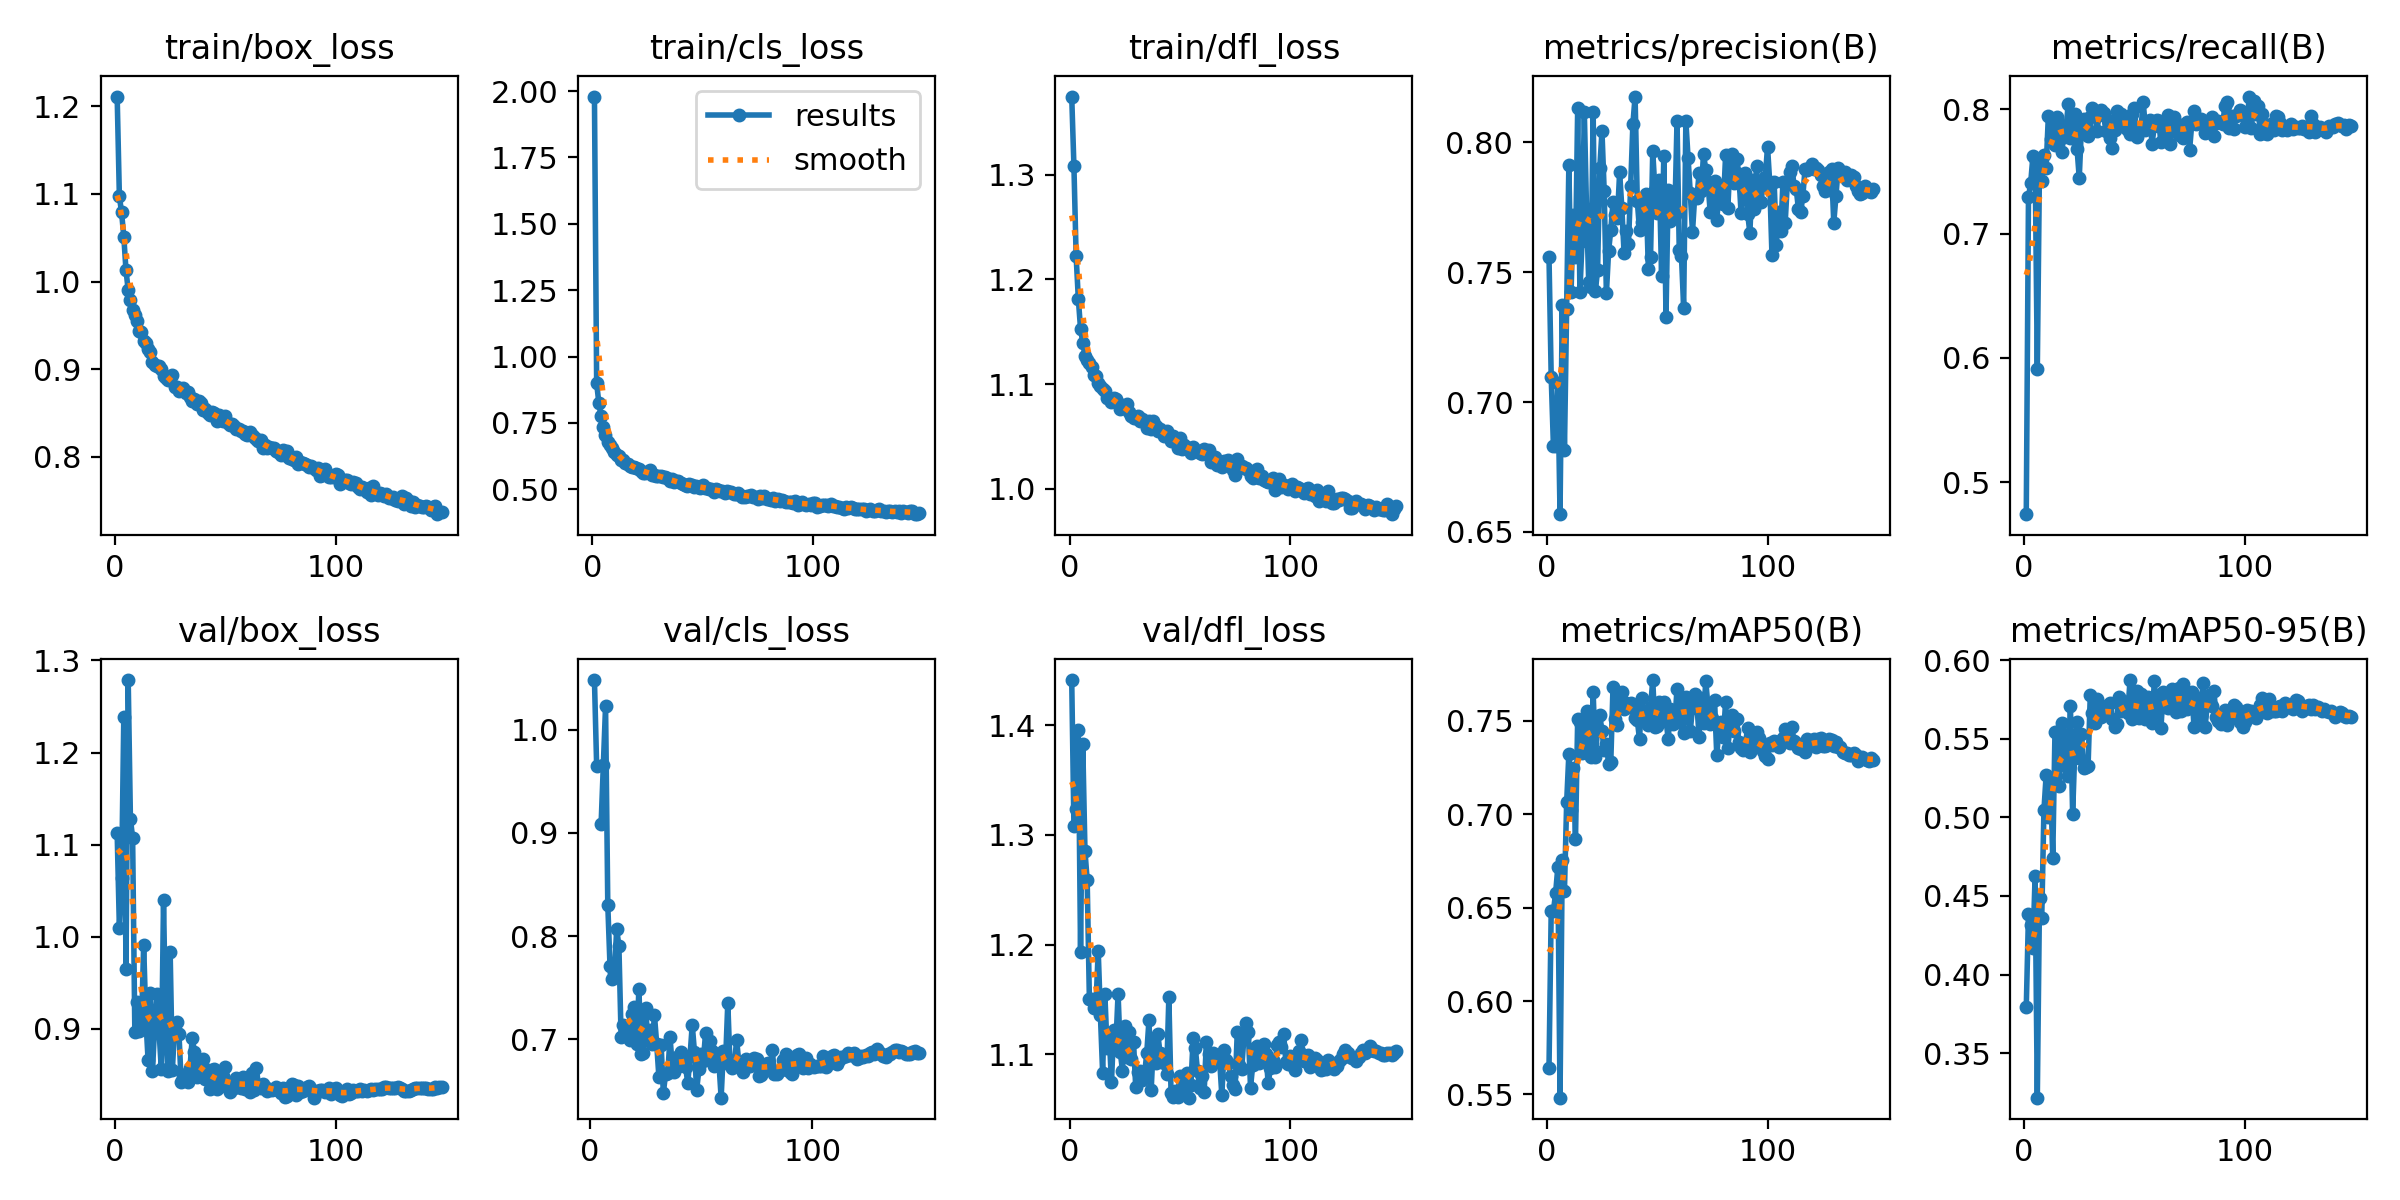

Data behind this chart, as committed beside it:
epoch, time, train/box_loss, train/cls_loss, train/dfl_loss, metrics/precision(B), metrics/recall(B), metrics/mAP50(B), metrics/mAP50-95(B), val/box_loss, val/cls_loss, val/dfl_loss, lr/pg0, lr/pg1, lr/pg2
1, 34.12, 1.211, 1.979, 1.375, 0.756, 0.4742, 0.5642, 0.3792, 1.112, inf, 1.441, 0.003299, 0.003299, 0.003299
2, 53.09, 1.097, 0.8991, 1.308, 0.7097, 0.7294, 0.6482, 0.4385, 1.01, 1.048, 1.308, 0.006617, 0.006617, 0.006617
3, 72.67, 1.079, 0.8251, 1.222, 0.6832, 0.7407, 0.6481, 0.4318, 1.063, 0.9645, 1.323, 0.009921, 0.009921, 0.009921
4, 92.01, 1.051, 0.7744, 1.181, 0.6832, 0.7622, 0.6577, 0.417, 1.238, inf, 1.396, 0.009934, 0.009934, 0.009934
5, 111.1, 1.013, 0.7336, 1.153, 0.7073, 0.7612, 0.6716, 0.4628, 0.9655, 0.9085, 1.193, 0.009912, 0.009912, 0.009912
6, 130.6, 0.9901, 0.7031, 1.14, 0.6569, 0.5911, 0.5483, 0.3217, 1.279, 0.9653, 1.383, 0.00989, 0.00989, 0.00989
7, 149.7, 0.9793, 0.6777, 1.127, 0.7373, 0.7562, 0.6754, 0.4488, 1.128, 1.023, 1.285, 0.009868, 0.009868, 0.009868
8, 168.7, 0.9681, 0.6666, 1.123, 0.6814, 0.742, 0.6589, 0.4359, 1.108, 0.8306, 1.259, 0.009846, 0.009846, 0.009846
9, 187.9, 0.9616, 0.6562, 1.12, 0.736, 0.7636, 0.7062, 0.5044, 0.8971, 0.7711, 1.151, 0.009824, 0.009824, 0.009824
10, 206.8, 0.9554, 0.6392, 1.116, 0.7914, 0.7531, 0.7322, 0.5267, 0.9295, 0.7588, 1.151, 0.009802, 0.009802, 0.009802
11, 225.8, 0.9437, 0.6289, 1.109, 0.7426, 0.7948, 0.7023, 0.5003, 0.8981, 0.7639, 1.142, 0.00978, 0.00978, 0.00978
12, 244.5, 0.9427, 0.6259, 1.108, 0.7722, 0.7759, 0.7244, 0.524, 0.9015, 0.8067, 1.145, 0.009758, 0.009758, 0.009758
13, 263.7, 0.9318, 0.6089, 1.101, 0.7559, 0.785, 0.6866, 0.474, 0.991, 0.7907, 1.194, 0.009736, 0.009736, 0.009736
14, 282.5, 0.9295, 0.611, 1.098, 0.8134, 0.7716, 0.751, 0.5542, 0.9108, 0.7019, 1.136, 0.009714, 0.009714, 0.009714
15, 301.3, 0.9229, 0.6001, 1.095, 0.7425, 0.7942, 0.7493, 0.5545, 0.8661, 0.7141, 1.083, 0.009692, 0.009692, 0.009692
16, 320.4, 0.9193, 0.5968, 1.093, 0.7621, 0.7884, 0.7324, 0.5199, 0.9391, 0.7066, 1.155, 0.00967, 0.00967, 0.00967
17, 339.2, 0.9077, 0.5867, 1.087, 0.8119, 0.7658, 0.7496, 0.5603, 0.8546, 0.7032, 1.106, 0.009648, 0.009648, 0.009648
18, 358.1, 0.9054, 0.5829, 1.086, 0.7743, 0.7778, 0.755, 0.5521, 0.9034, 0.6997, 1.118, 0.009626, 0.009626, 0.009626
19, 376.9, 0.9033, 0.5833, 1.083, 0.7461, 0.7843, 0.7386, 0.5324, 0.9378, 0.7246, 1.074, 0.009604, 0.009604, 0.009604
20, 396.2, 0.9035, 0.5799, 1.086, 0.7443, 0.8044, 0.7302, 0.5263, 0.897, 0.7311, 1.122, 0.009582, 0.009582, 0.009582
21, 415, 0.9006, 0.5775, 1.086, 0.8117, 0.7769, 0.7653, 0.5708, 0.8559, 0.6958, 1.109, 0.00956, 0.00956, 0.00956
22, 433.9, 0.8923, 0.5702, 1.082, 0.7428, 0.7772, 0.7306, 0.5019, 1.039, 0.7486, 1.155, 0.009538, 0.009538, 0.009538
23, 453.1, 0.8896, 0.5614, 1.076, 0.7508, 0.7967, 0.745, 0.5434, 0.8982, 0.6861, 1.102, 0.009516, 0.009516, 0.009516
24, 471.9, 0.8878, 0.5611, 1.079, 0.7901, 0.7683, 0.7529, 0.5606, 0.8545, 0.6871, 1.085, 0.009494, 0.009494, 0.009494
25, 490.7, 0.8886, 0.5633, 1.078, 0.8043, 0.7448, 0.7443, 0.5379, 0.9839, 0.7305, 1.126, 0.009472, 0.009472, 0.009472
26, 534.4, 0.893, 0.5733, 1.081, 0.7813, 0.7864, 0.7342, 0.5532, 0.8555, 0.7004, 1.097, 0.00945, 0.00945, 0.00945
27, 599.9, 0.8801, 0.5547, 1.073, 0.7419, 0.7925, 0.7377, 0.5316, 0.9002, 0.7086, 1.121, 0.009428, 0.009428, 0.009428
28, 665.3, 0.88, 0.5535, 1.069, 0.7581, 0.7863, 0.7269, 0.5322, 0.9079, 0.6956, 1.096, 0.009406, 0.009406, 0.009406
29, 730.8, 0.8747, 0.5493, 1.068, 0.7664, 0.7786, 0.7281, 0.5325, 0.8946, 0.7233, 1.111, 0.009384, 0.009384, 0.009384
30, 796.4, 0.8768, 0.549, 1.068, 0.777, 0.7937, 0.768, 0.578, 0.8418, 0.6959, 1.07, 0.009362, 0.009362, 0.009362
31, 862, 0.8789, 0.5505, 1.07, 0.7721, 0.8013, 0.751, 0.5662, 0.8475, 0.6633, 1.084, 0.00934, 0.00934, 0.00934
32, 927.5, 0.8724, 0.5466, 1.065, 0.7711, 0.7977, 0.7474, 0.5602, 0.8508, 0.6945, 1.085, 0.009318, 0.009318, 0.009318
33, 993.3, 0.8737, 0.5465, 1.067, 0.7885, 0.7829, 0.7642, 0.5749, 0.8422, 0.648, 1.076, 0.009296, 0.009296, 0.009296
34, 1059, 0.8678, 0.5406, 1.065, 0.7747, 0.7954, 0.7655, 0.5654, 0.8579, 0.6665, 1.082, 0.009274, 0.009274, 0.009274
35, 1124, 0.8634, 0.5302, 1.058, 0.7575, 0.7996, 0.7563, 0.564, 0.89, 0.667, 1.101, 0.009252, 0.009252, 0.009252
36, 1156, 0.8658, 0.5387, 1.065, 0.7659, 0.7974, 0.7595, 0.5663, 0.8752, 0.7019, 1.131, 0.00923, 0.00923, 0.00923
37, 1175, 0.8608, 0.5286, 1.057, 0.761, 0.7829, 0.7573, 0.5702, 0.8481, 0.6746, 1.068, 0.009208, 0.009208, 0.009208
38, 1194, 0.8643, 0.5311, 1.065, 0.7831, 0.7915, 0.7596, 0.5714, 0.8552, 0.6687, 1.111, 0.009186, 0.009186, 0.009186
39, 1212, 0.862, 0.5297, 1.06, 0.807, 0.7771, 0.757, 0.5727, 0.8587, 0.6826, 1.092, 0.009164, 0.009164, 0.009164
40, 1231, 0.8532, 0.5229, 1.055, 0.8176, 0.7691, 0.7515, 0.5628, 0.8668, 0.6741, 1.119, 0.009142, 0.009142, 0.009142
41, 1250, 0.8545, 0.5189, 1.057, 0.7774, 0.7837, 0.7503, 0.5573, 0.846, 0.6877, 1.101, 0.00912, 0.00912, 0.00912
42, 1269, 0.8505, 0.5169, 1.054, 0.7664, 0.7985, 0.7399, 0.5596, 0.8555, 0.6787, 1.1, 0.009098, 0.009098, 0.009098
43, 1287, 0.8481, 0.5118, 1.051, 0.7695, 0.7889, 0.7623, 0.5768, 0.8351, 0.6729, 1.092, 0.009076, 0.009076, 0.009076
44, 1306, 0.8508, 0.5194, 1.055, 0.7735, 0.7962, 0.7547, 0.5679, 0.855, 0.6576, 1.082, 0.009054, 0.009054, 0.009054
45, 1324, 0.8498, 0.515, 1.051, 0.7802, 0.7941, 0.7537, 0.5741, 0.8564, 0.6836, 1.152, 0.009032, 0.009032, 0.009032
46, 1343, 0.8413, 0.5097, 1.046, 0.7514, 0.785, 0.7474, 0.5683, 0.8345, 0.7141, 1.065, 0.00901, 0.00901, 0.00901
47, 1362, 0.8478, 0.5127, 1.051, 0.756, 0.7836, 0.7571, 0.5662, 0.843, 0.6878, 1.061, 0.008988, 0.008988, 0.008988
48, 1380, 0.8446, 0.5096, 1.048, 0.7966, 0.7801, 0.7716, 0.5873, 0.8375, 0.6512, 1.067, 0.008966, 0.008966, 0.008966
49, 1399, 0.8404, 0.5056, 1.039, 0.7816, 0.7962, 0.7467, 0.5625, 0.8485, 0.6708, 1.061, 0.008944, 0.008944, 0.008944
50, 1418, 0.8464, 0.5151, 1.049, 0.7729, 0.8015, 0.7472, 0.5677, 0.8589, 0.6858, 1.08, 0.008922, 0.008922, 0.008922
51, 1436, 0.839, 0.5038, 1.038, 0.7856, 0.778, 0.7597, 0.58, 0.8391, 0.6794, 1.07, 0.0089, 0.0089, 0.0089
52, 1455, 0.8367, 0.5045, 1.042, 0.7485, 0.7834, 0.7497, 0.5631, 0.8312, 0.7064, 1.074, 0.008878, 0.008878, 0.008878
53, 1474, 0.8379, 0.5, 1.038, 0.7947, 0.7856, 0.7597, 0.5784, 0.8421, 0.681, 1.083, 0.008856, 0.008856, 0.008856
54, 1492, 0.8358, 0.5024, 1.039, 0.7326, 0.8059, 0.7508, 0.5641, 0.8356, 0.6986, 1.061, 0.008834, 0.008834, 0.008834
55, 1511, 0.8323, 0.4898, 1.035, 0.7818, 0.7837, 0.7399, 0.5624, 0.8465, 0.6882, 1.072, 0.008812, 0.008812, 0.008812
56, 1530, 0.8317, 0.4992, 1.04, 0.7699, 0.7886, 0.7564, 0.5765, 0.8419, 0.6744, 1.114, 0.00879, 0.00879, 0.00879
57, 1548, 0.8297, 0.4961, 1.037, 0.7781, 0.7913, 0.748, 0.5676, 0.8362, 0.6835, 1.106, 0.008768, 0.008768, 0.008768
58, 1567, 0.8301, 0.4952, 1.036, 0.772, 0.7723, 0.749, 0.5601, 0.8475, 0.6774, 1.085, 0.008746, 0.008746, 0.008746
59, 1586, 0.8265, 0.4919, 1.034, 0.8084, 0.7867, 0.7671, 0.5866, 0.8342, 0.6435, 1.069, 0.008724, 0.008724, 0.008724
60, 1605, 0.8246, 0.485, 1.033, 0.7586, 0.7911, 0.7494, 0.5669, 0.8366, 0.6885, 1.08, 0.008702, 0.008702, 0.008702
... 88 more rows
